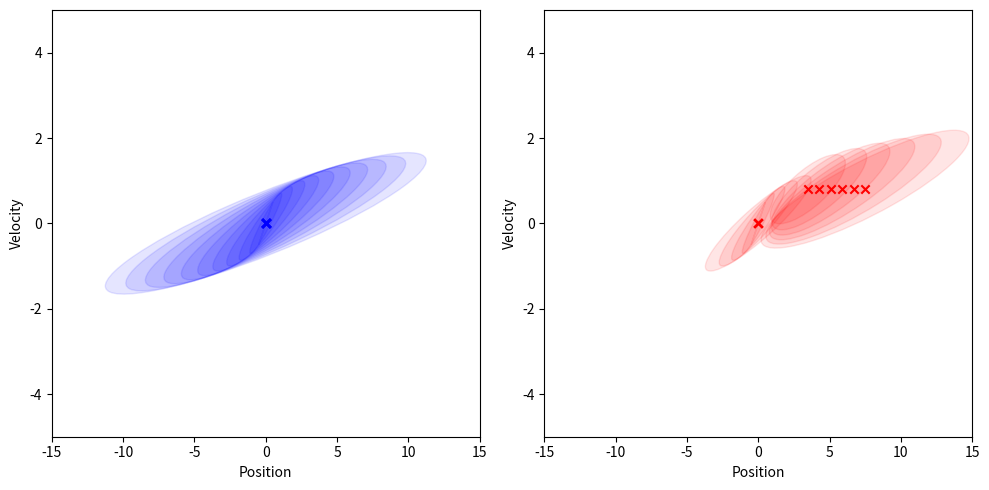

This figure's Python source:
from typing import List, Tuple, Union
from matplotlib import transforms
import numpy as np
from dataclasses import dataclass
import matplotlib.pyplot as plt
from matplotlib.patches import Ellipse

@dataclass
class MVGaussian:
    mu: np.ndarray
    cov: np.ndarray

    def __repr__(self):
        return f"MVGaussian(\n\tmu={self.mu},\n\tcov={self.cov}\n)"
    
def confidence_ellipse(mu, cov, ax, n_std=3.0, facecolor='none', **kwargs):
    """
    Create a plot of the covariance confidence ellipse of *x* and *y*.

    Parameters
    ----------
    mu : ndarray, shape (2,)
        The mean value.

    cov : np.ndarray
        The 2x2 covariance matrix to base the ellipse on.

    ax : matplotlib.axes.Axes
        The axes object to draw the ellipse into.

    n_std : float
        The number of standard deviations to determine the ellipse's radiuses.

    **kwargs
        Forwarded to `~matplotlib.patches.Ellipse`

    Returns
    -------
    matplotlib.patches.Ellipse
    """
    pearson = cov[0, 1]/np.sqrt(cov[0, 0] * cov[1, 1])
    # Using a special case to obtain the eigenvalues of this
    # two-dimensional dataset.
    ell_radius_x = np.sqrt(1 + pearson)
    ell_radius_y = np.sqrt(1 - pearson)
    ellipse = Ellipse((0, 0), width=ell_radius_x * 2, height=ell_radius_y * 2,
                      facecolor=facecolor, **kwargs)

    # Calculating the standard deviation of x from
    # the squareroot of the variance and multiplying
    # with the given number of standard deviations.
    scale_x = np.sqrt(cov[0, 0]) * n_std

    # calculating the standard deviation of y ...
    scale_y = np.sqrt(cov[1, 1]) * n_std

    transf = transforms.Affine2D() \
        .rotate_deg(45) \
        .scale(scale_x, scale_y) \
        .translate(mu[0], mu[1])

    ellipse.set_transform(transf + ax.transData)
    return ax.add_patch(ellipse)
    
def visualize(progression: List[MVGaussian]):
    _, ax = plt.subplots()

    ax.set_xlim(-5, 5)
    ax.set_ylim(-2, 2)

    for state in progression:
        ax.scatter(state.mu[0], state.mu[1], c='b', marker='x')
        confidence_ellipse(state.mu, state.cov, ax, n_std=1, edgecolor='b', facecolor='b', alpha=0.1)

    plt.xlabel('Position')
    plt.ylabel('Velocity')
    plt.show()

def visualize2(progression1: List[MVGaussian], progression2: List[MVGaussian]):
    fig, axs = plt.subplots(1, 2, figsize=(10, 5))  # 1x2 subplot

    # Plot for progression1
    axs[0].set_xlim(-15, 15)
    axs[0].set_ylim(-5, 5)
    for state in progression1:
        axs[0].scatter(state.mu[0], state.mu[1], c='b', marker='x')
        confidence_ellipse(state.mu, state.cov, axs[0], n_std=1, edgecolor='b', facecolor='b', alpha=0.1)
    axs[0].set_xlabel('Position')
    axs[0].set_ylabel('Velocity')

    # Plot for progression2
    axs[1].set_xlim(-15, 15)
    axs[1].set_ylim(-5, 5)
    for state in progression2:
        axs[1].scatter(state.mu[0], state.mu[1], c='r', marker='x')
        confidence_ellipse(state.mu, state.cov, axs[1], n_std=1, edgecolor='r', facecolor='r', alpha=0.1)
    axs[1].set_xlabel('Position')
    axs[1].set_ylabel('Velocity')

    plt.tight_layout()
    plt.show()

def KF(state: MVGaussian, measurement: np.ndarray = None) -> MVGaussian:
    A = np.array([
        [1, 1],
        [0, 1]
    ])
    R = np.array([
        [1/4, 1/4],
        [1/4, 1/4]
    ])

    # Prediction step
    mu_bar = A @ state.mu
    cov_bar = A @ state.cov @ A.T + R

    # Measurement step
    C = np.array([
        [1, 0]
    ])
    Q = np.array([
        10
    ])

    if measurement is not None:
        K = cov_bar @ C.T * (1 / (C @ cov_bar @ C.T + Q))
        mu_bar = mu_bar + K @ (measurement - C @ mu_bar)
        cov_bar = (np.eye(2) - K @ C) @ cov_bar

    return MVGaussian(
        mu=mu_bar,
        cov=cov_bar
    )

def correlation_coef(cov: np.ndarray) -> float:
    return cov[0, 1] / np.sqrt(cov[0, 0] * cov[1, 1])

def run_progression(iters: int, measurements: List[Union[int, None]]) -> Tuple[List[MVGaussian], List[float]]:
    progression = []
    correlation = []

    state1 = MVGaussian(
        mu=np.array([0, 0]),
        cov=np.array([
            [1/4, 1/4],
            [1/4, 1/4]
        ])
    )

    progression.append(state1)
    correlation.append(correlation_coef(state1.cov))

    for i in range(iters):
        state = KF(progression[-1], measurements[i])
        progression.append(state)
        correlation.append(correlation_coef(state.cov))

    return progression, correlation
    
if __name__ == "__main__":
    N = 10

    measurements1 = [None] * N
    prog1, corr1 = run_progression(N, measurements1)

    measurements2 = [None] * N
    measurements2[4] = 5
    prog2, corr2 = run_progression(N, measurements2)

    visualize2(prog1, prog2)
    
    # visualize(progression)
    # plt.plot(correlation)
    # plt.show()
